Run: headless pygame with SDL's dummy video driver; simulated clock (each Clock.tick advances the game by its frame time, no real sleeping); random seed 0; keys injected as events and as key.get_pressed() state; no mouse input.
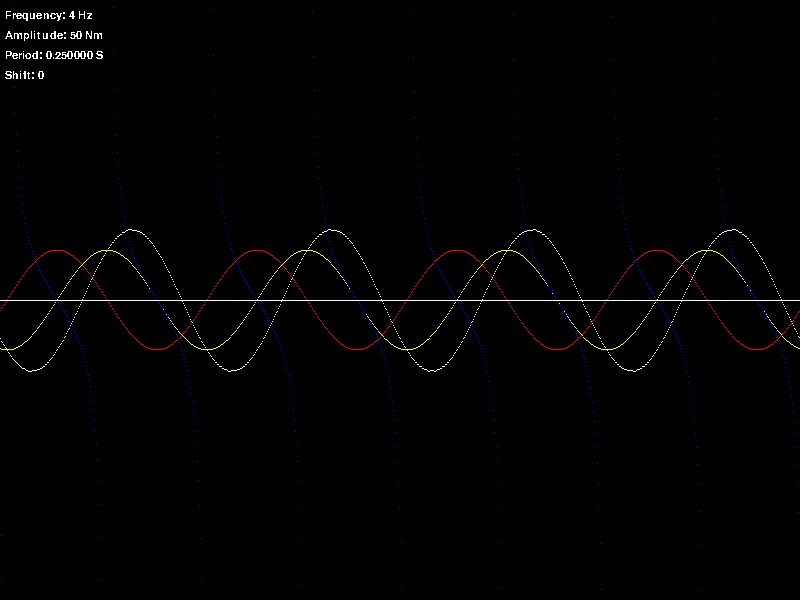
Frame 1 of 4 · flips 1–60 · no input
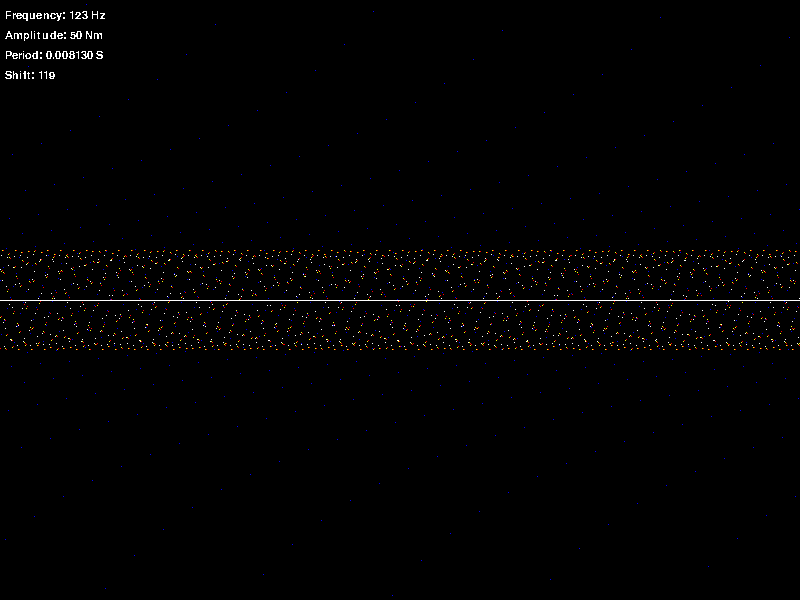
Frame 2 of 4 · flips 61–180 · tapped SPACE, RETURN · held RIGHT (→), D
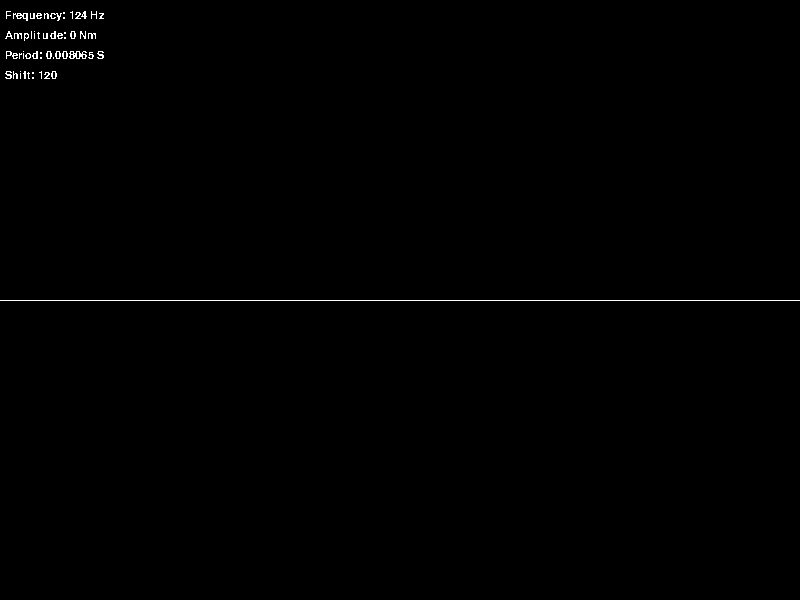
Frame 3 of 4 · flips 181–300 · held DOWN (↓), S
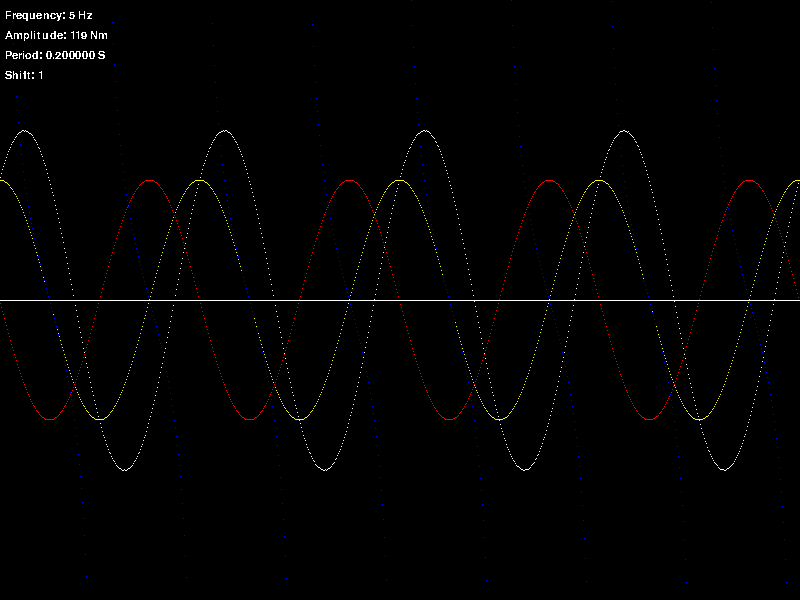
Frame 4 of 4 · flips 301–420 · held LEFT (←), A, UP (↑), W

The pygame program that drew these frames:

import pygame, os, sys, math, time
from pygame.locals import *

pygame.init()

COLOUR = pygame.Color(255, 255, 0, 0)
BG = pygame.Color(0, 0, 0, 0)
screen_info = pygame.display.Info()
canvas_width = 800
canvas_height = 600
frequency = 4
amplitude = 50 # px
speed = 1
pygame.display.set_caption("Waveform Viewer")
basic_font = pygame.font.SysFont("monospace", 16)
WHITE = (255, 255, 255)
BLACK = (0, 0, 0)
RED = (255, 0, 0)
GREEN = (0, 255, 0)
BLUE = (0, 0, 255)


screen = pygame.display.set_mode((canvas_width, canvas_height))
screen.fill(BG)
surface = pygame.Surface((canvas_width, canvas_height))
surface.fill(BG)

running = True
up = False
down = False
right = False
left = False
shift = 0 # px
s_left = False
s_right = False
zero_line = True
while running:
    if frequency > 0:
        period = 1 / frequency
    else:
        period = 0
    msg_freq = "Frequency: %d Hz" % frequency
    msg_ampl = "Amplitude: %d Nm" % amplitude
    msg_period = "Period: %f S" % period
    msg_shift = "Shift: %d" % shift
    for event in pygame.event.get():
        if event.type == pygame.QUIT:
            running = False
        if event.type == pygame.KEYDOWN:
            if event.key == pygame.K_UP:
                up = True
            if event.key == pygame.K_DOWN:
                down = True
            if event.key == pygame.K_RIGHT:
                right = True
            if event.key == pygame.K_LEFT:
                left = True
            if event.key == pygame.K_r:
                frequency = 0
                amplitude = 0
                shift = 0
            if event.key == pygame.K_a:
                s_left = True
            if event.key == pygame.K_d:
                s_right = True
            if event.key == pygame.K_z:
                if zero_line:
                    zero_line = False
                else:
                    zero_line = True
                
        if event.type == pygame.KEYUP:
            if event.key == pygame.K_UP:
                up = False
            if event.key == pygame.K_DOWN:
                down = False
            if event.key == pygame.K_RIGHT:
                right = False
            if event.key == pygame.K_LEFT:
                left = False
            if event.key == pygame.K_a:
                s_left = False
            if event.key == pygame.K_d:
                s_right = False
    if up:
        amplitude += 1
    if down:
        amplitude -= 1
    if left:
        frequency -= 1
    if right:
        frequency += 1
    if s_right:
    	shift += 1
    if s_left:
    	shift -= 1
    if shift < 0:
    	shift = 0
    if frequency < 0:
        frequency = 0
    if amplitude < 0:
        amplitude = 0
    surface.fill(BG)
    for x in range(0, canvas_width):
        y_sin = int((canvas_height/2) + amplitude*math.sin(frequency*((float(x)/canvas_width)*(2*math.pi) + (speed*time.time()))))
        y_cos = int((canvas_height/2) + amplitude*math.cos(frequency*((float(x+shift)/canvas_width)*(2*math.pi) + (speed*time.time()))))
        y_tan = int((canvas_height/2) + amplitude*math.tan(frequency*((float(x)/canvas_width)*(2*math.pi) + (speed*time.time()))))
        y_total = y_sin - y_cos + (canvas_height // 2)
        surface.set_at((x, y_sin), COLOUR)
        surface.set_at((x, y_cos), RED)
        surface.set_at((x, y_tan), BLUE)
        surface.set_at((x, y_total), WHITE)
        if zero_line:
            surface.set_at((x, canvas_height // 2), WHITE)
    freq_text = basic_font.render(msg_freq, False, WHITE, BLACK)
    ampl_text = basic_font.render(msg_ampl, False, WHITE, BLACK)
    period_text = basic_font.render(msg_period, False, WHITE, BLACK)
    shift_text = basic_font.render(msg_shift, False, WHITE, BLACK)
    surface.blit(freq_text, (5, 10))
    surface.blit(ampl_text, (5, 30))
    surface.blit(period_text, (5, 50))
    surface.blit(shift_text, (5, 70))
    screen.blit(surface, (0,0))
    pygame.display.flip()
    pygame.time.delay(5)
pygame.quit()
sys.exit()
